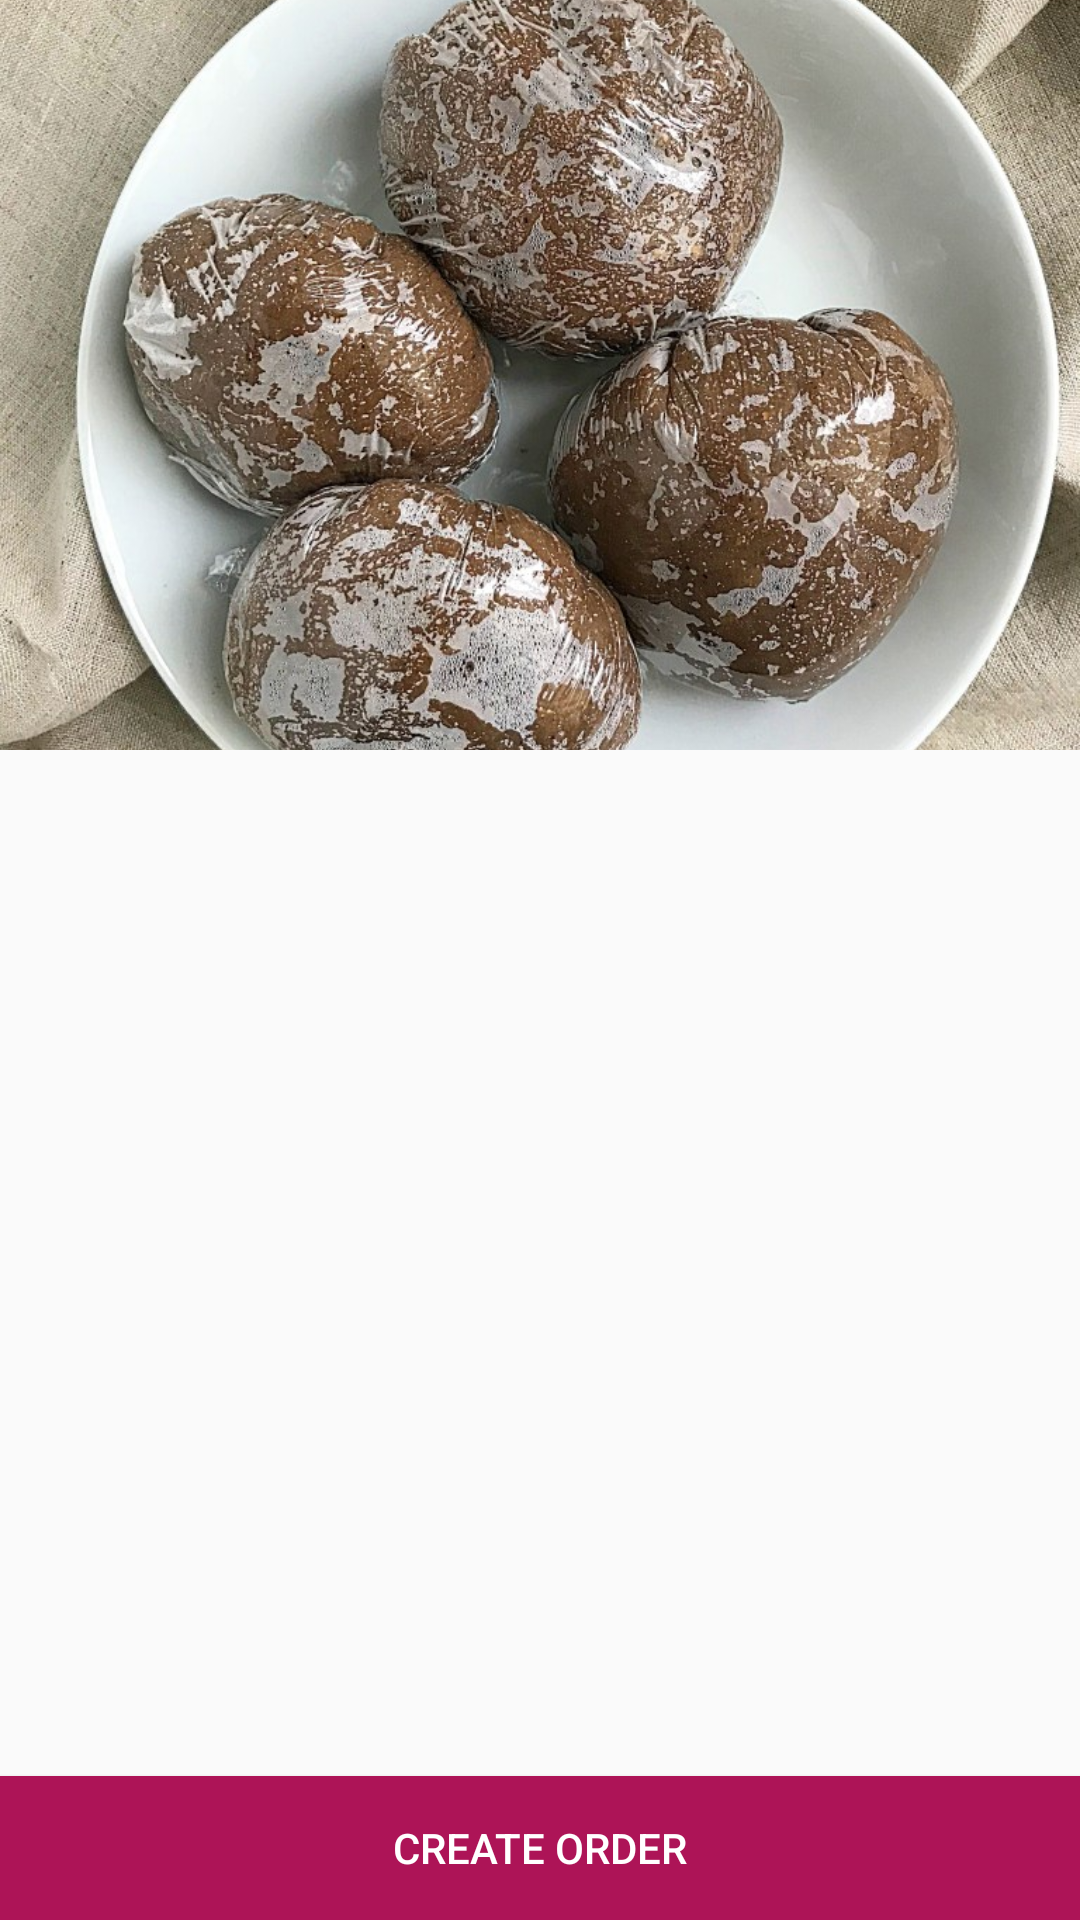

Reconstruct the res/layout file that produces this screen, plus the resources it refers to.
<!-- AndroidManifest.xml: application theme AppTheme.NoActionBar -->
<!-- res/layout/activity_food_topping.xml -->
<?xml version="1.0" encoding="utf-8"?>
<LinearLayout xmlns:android="http://schemas.android.com/apk/res/android"
    android:layout_width="match_parent"
    android:layout_height="match_parent"
    android:descendantFocusability="blocksDescendants"
    android:orientation="vertical">

    <android.support.v4.widget.NestedScrollView
        android:layout_width="match_parent"
        android:layout_height="0dp"
        android:layout_weight="1"
        android:fillViewport="true">

        <LinearLayout
            android:layout_width="match_parent"
            android:layout_height="wrap_content"
            android:orientation="vertical">

            <ImageView
                android:id="@+id/imv_food"
                android:scaleType="centerCrop"

                android:layout_width="match_parent"
                android:layout_height="250dp"
                android:src="@drawable/amala" />

            <android.support.v7.widget.RecyclerView
                android:id="@+id/rv_food_topping"
                android:layout_width="match_parent"
                android:layout_height="wrap_content"
                android:nestedScrollingEnabled="false" />

        </LinearLayout>

    </android.support.v4.widget.NestedScrollView>

    <Button
        android:id="@+id/btn_create_order"
        android:layout_width="match_parent"
        android:layout_height="wrap_content"
        android:background="@color/colorPrimaryDark"
        android:text="Create Order"
        android:textColor="@color/colorWhite" />

</LinearLayout>
<!-- resources referenced by this layout -->
<resources>
  <color name="colorPrimaryDark">#ad1457</color>
  <color name="colorWhite">#fff</color>
  <!-- drawable amala: jpg bitmap (drawable, 331298 bytes) -->
  <style name="AppTheme.NoActionBar" parent="Base.Theme.AppCompat.Light">
          <item name="windowActionBar">false</item>
          <item name="windowNoTitle">true</item>
          <item name="colorPrimary">@color/colorPrimary</item>
          <item name="colorPrimaryDark">@color/colorPrimaryDark</item>
          <item name="colorAccent">@color/colorAccent</item>
      </style>
  <color name="colorPrimary">#D81B60</color>
  <color name="colorAccent">#D81B60</color>
</resources>
